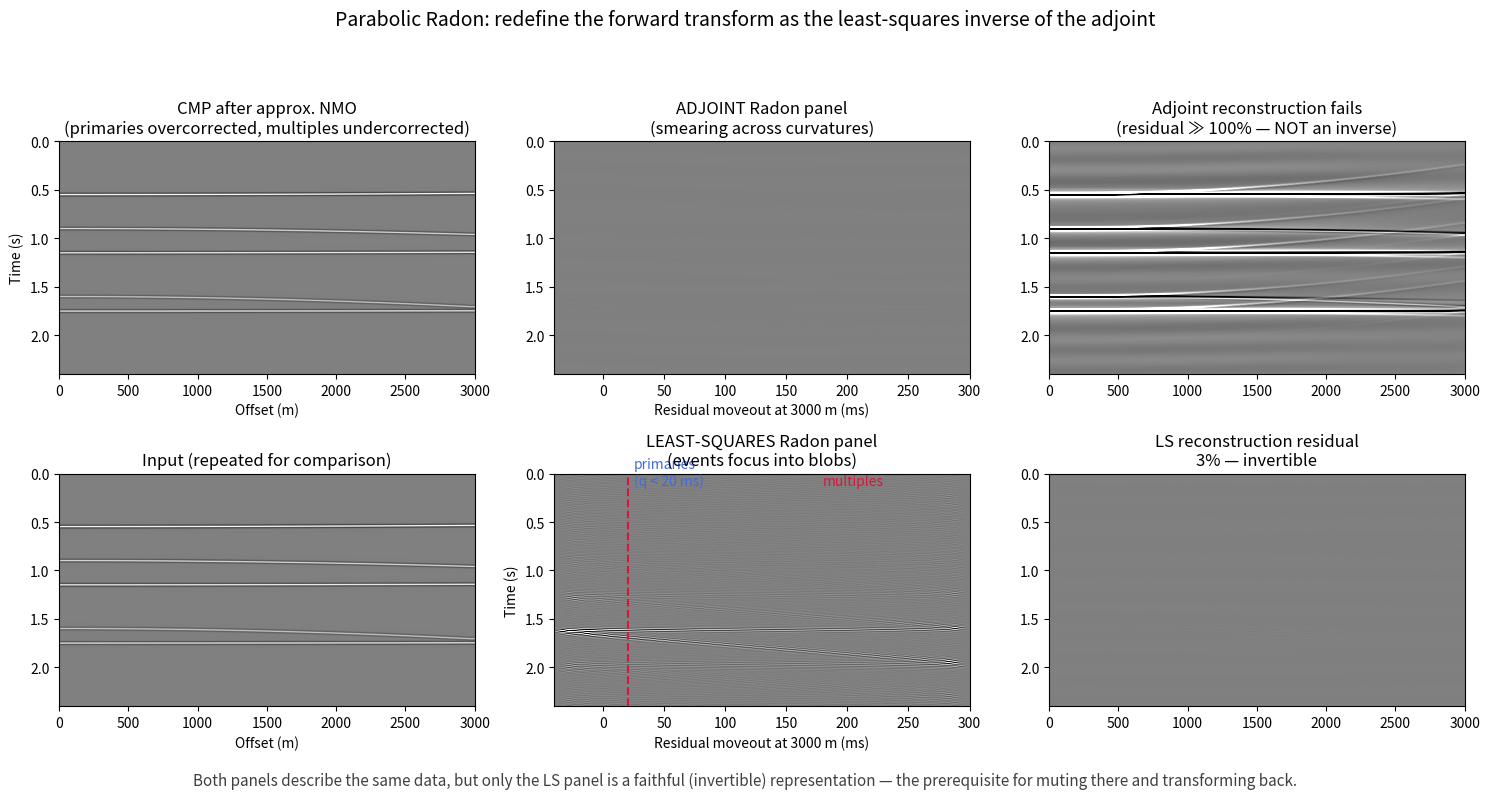

The matplotlib source for this figure: (Note: this script raises an exception after producing the figure.)
"""Figure: Parabolic Radon — adjoint vs least-squares inverse.

Top: a CMP gather after approximate NMO (velocity between primaries
and multiples). Residual moveout of every event is close to parabolic:
primaries slightly overcorrected (negative residual), multiples
undercorrected (positive residual).

Middle: the ADJOINT transform (stack along parabolas, m = L^H d).
Energy smears across curvatures and the reconstruction L m does NOT
reproduce the input — the operator pair (adjoint, stack) is not an
inverse pair.

Bottom: the LEAST-SQUARES inverse, m = (L^H L + lambda^2 I)^(-1) L^H d
per frequency slice. Events focus into small blobs and the
reconstruction matches the input to noise level.

What to notice: focusing in the Radon panel is not cosmetic — it is
what decides how cleanly a mute can separate primaries from multiples.
"""

import numpy as np
import matplotlib.pyplot as plt

DT, TMAX = 0.004, 2.4
DX, XMAX = 50.0, 3000.0
NQ = 69
Q_LABEL = np.linspace(-40, 300, NQ)            # residual Dt (ms) at far offset

# Events in the *post-NMO* domain: t(x) = t0 + q * x^2,
# with q expressed as residual moveout (s) at XMAX.
# (label, t0 [s], residual at far offset [ms], amplitude)
EVENTS = [
    ("primary 1", 0.55, -12, 1.0),
    ("primary 2", 1.15,  -6, 0.9),
    ("primary 3", 1.75,  -3, 0.8),
    ("multiple 1", 0.90, 60, 0.7),
    ("multiple 2", 1.60, 105, 0.55),
]


def ricker(f_dom, n, dt):
    t = (np.arange(n) - (n - 1) / 2) * dt
    return (1 - 2 * (np.pi * f_dom * t) ** 2) * np.exp(-(np.pi * f_dom * t) ** 2)


def make_post_nmo():
    nt = int(TMAX / DT)
    x = np.arange(0, XMAX + DX, DX)
    data = np.zeros((nt, len(x)))
    wav = ricker(30, 41, DT)
    for label, t0, res_ms, amp in EVENTS:
        q = (res_ms * 1e-3) / XMAX**2          # s / m^2
        for j, xj in enumerate(x):
            tj = t0 + q * xj**2
            i0 = int(np.floor(tj / DT))
            frac = tj / DT - i0
            for off, wt in ((0, 1 - frac), (1, frac)):
                start = i0 + off - (len(wav) - 1) // 2
                lo, hi = max(0, start), min(nt, start + len(wav))
                if hi > lo:
                    data[lo:hi, j] += amp * wt * wav[lo - start:hi - start]
    return data, x


data, x = make_post_nmo()
nt, nx = data.shape
D = np.fft.rfft(data, axis=0)
freqs = np.fft.rfftfreq(nt, DT)

# Radon curvatures expressed as residual moveout (ms at XMAX) -> q [s/m^2]
q_axis = Q_LABEL * 1e-3 / XMAX**2


def radon_ops(f):
    """Adjoint operator per frequency: L[q, x] = exp(i 2 pi f q x^2)."""
    return np.exp(2j * np.pi * f * np.outer(q_axis, x**2))


LAM = 1e-8                                    # SVD truncation threshold for
                                              # the stabilized LS inverse


M_adj = np.zeros((len(q_axis), len(freqs)), dtype=complex)
M_ls = np.zeros_like(M_adj)
for k, f in enumerate(freqs):
    if not (5.0 <= f <= 90.0):
        continue
    L = radon_ops(f)
    d = D[k, :]                               # (nx,)
    M_adj[:, k] = (L.conj() @ d) / nx         # scaled adjoint for display
    # Stabilized least-squares inverse: solve d = L^T m per frequency with
    # small singular values truncated (equivalent to damping lambda^2 I).
    m, *_ = np.linalg.lstsq(L.T, d, rcond=LAM)
    M_ls[:, k] = m


def to_time(M):
    """Inverse temporal FFT of a q-f panel; keep only signal band."""
    Mf = np.zeros((len(q_axis), nt), dtype=complex)
    Mf[:, :len(freqs)] = M
    rec = np.fft.irfft(Mf, n=nt, axis=1)
    return rec


def data_recon(M):
    """Data-space reconstruction d = L m per frequency, then inverse FFT.

    M is the (nq, nf) complex frequency-domain Radon panel.
    """
    Drec = np.zeros((len(freqs), nx), dtype=complex)
    for k, f in enumerate(freqs):
        if not (5.0 <= f <= 90.0):
            continue
        L = radon_ops(f)
        Drec[k, :] = L.T @ M[:, k]
    out = np.fft.irfft(Drec, n=nt, axis=0)
    return out


radj = to_time(M_adj)
rls = to_time(M_ls)
dadj = data_recon(M_adj)
dls = data_recon(M_ls)

rms = lambda a: float(np.sqrt(np.mean(a**2)))
print(f"adjoint reconstruction residual: {rms(data - dadj) / rms(data) * 100:.1f}%")
print(f"LS reconstruction residual:      {rms(data - dls) / rms(data) * 100:.1f}%")

fig, axes = plt.subplots(2, 3, figsize=(15, 8), gridspec_kw={"height_ratios": [1, 1]})
v = np.percentile(np.abs(data), 99.5)
vp = np.percentile(np.abs(rls), 99.5)

im = axes[0, 0].imshow(data, extent=[0, XMAX, TMAX, 0], aspect="auto", cmap="gray",
                       vmin=-v, vmax=v)
axes[0, 0].set_title("CMP after approx. NMO\n(primaries overcorrected, "
                     "multiples undercorrected)")
axes[0, 0].set_xlabel("Offset (m)")
axes[0, 0].set_ylabel("Time (s)")

axes[0, 1].imshow(radj.T, extent=[Q_LABEL[0], Q_LABEL[-1], TMAX, 0], aspect="auto",
                  cmap="gray", vmin=-vp, vmax=vp)
axes[0, 1].set_title("ADJOINT Radon panel\n(smearing across curvatures)")
axes[0, 1].set_xlabel("Residual moveout at 3000 m (ms)")

axes[0, 2].imshow(data - dadj, extent=[0, XMAX, TMAX, 0], aspect="auto", cmap="gray",
                  vmin=-v, vmax=v)
axes[0, 2].set_title("Adjoint reconstruction fails\n(residual ≫ 100% — NOT an inverse)")

axes[1, 1].imshow(rls.T, extent=[Q_LABEL[0], Q_LABEL[-1], TMAX, 0], aspect="auto",
                  cmap="gray", vmin=-vp, vmax=vp)
axes[1, 1].set_title("LEAST-SQUARES Radon panel\n(events focus into blobs)")
axes[1, 1].set_xlabel("Residual moveout at 3000 m (ms)")
axes[1, 1].set_ylabel("Time (s)")

axes[1, 2].imshow(data - dls, extent=[0, XMAX, TMAX, 0], aspect="auto", cmap="gray",
                  vmin=-v, vmax=v)
axes[1, 2].set_title(f"LS reconstruction residual\n"
                     f"{rms(data - dls) / rms(data) * 100:.0f}% — invertible")
axes[1, 0].imshow(data, extent=[0, XMAX, TMAX, 0], aspect="auto", cmap="gray",
                  vmin=-v, vmax=v)
axes[1, 0].set_title("Input (repeated for comparison)")
axes[1, 0].set_xlabel("Offset (m)")

# annotate event families in the LS panel
axes[1, 1].axvline(20, color="crimson", ls="--", lw=1.5)
axes[1, 1].text(25, 0.12, "primaries\n(q < 20 ms)", color="royalblue", fontsize=10)
axes[1, 1].text(180, 0.12, "multiples", color="crimson", fontsize=10)

fig.suptitle("Parabolic Radon: redefine the forward transform as the "
             "least-squares inverse of the adjoint", fontsize=14)
fig.text(0.5, 0.01,
         "Both panels describe the same data, but only the LS panel is a "
         "faithful (invertible) representation — the prerequisite for muting "
         "there and transforming back.",
         ha="center", fontsize=11, color="0.25")
fig.tight_layout(rect=(0, 0.035, 1, 0.93))
fig.savefig("figures/term02_lec03/term02_lec03_parabolic_radon_ls.png",
            dpi=150, bbox_inches="tight")
print("saved term02_lec03_parabolic_radon_ls.png")
